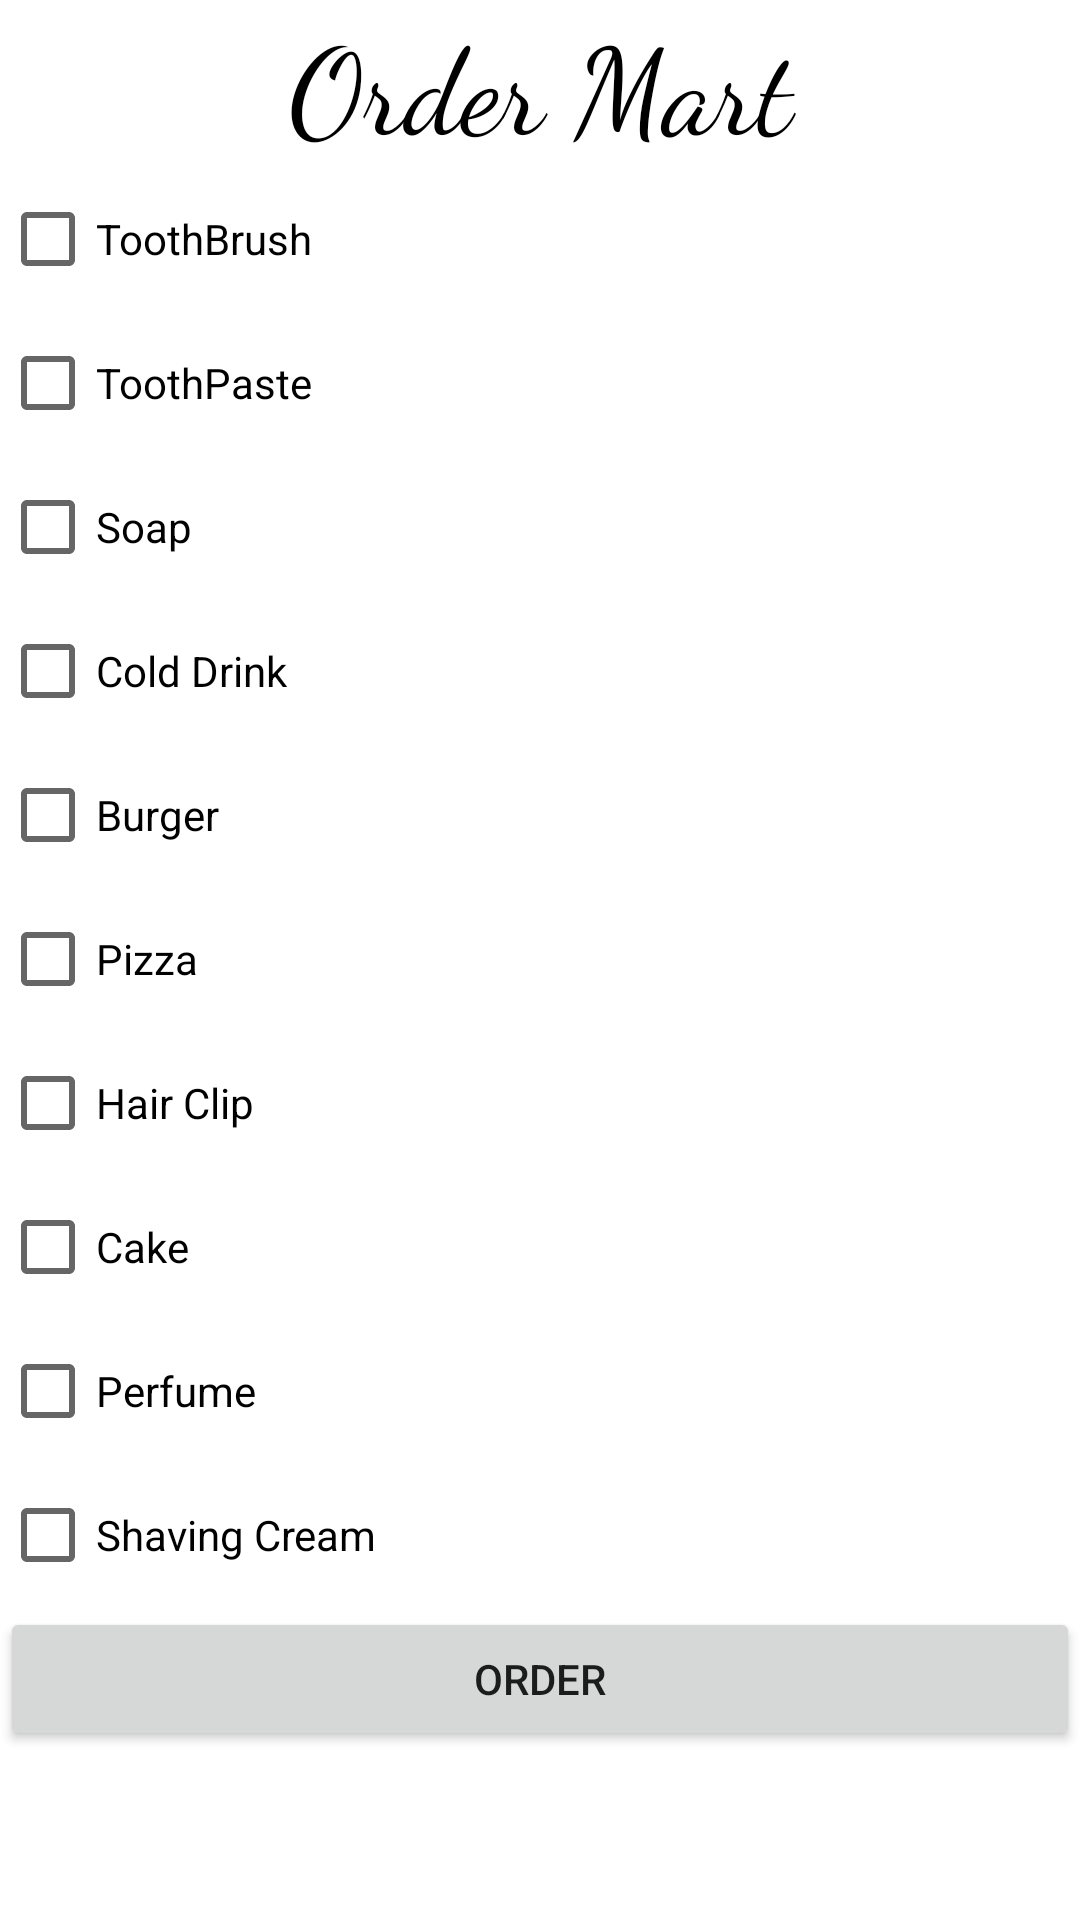

Layout XML and referenced resources for this Android screen:
<!-- AndroidManifest.xml: application theme Theme.Ordermg -->
<!-- res/layout/activity_main.xml -->
<?xml version="1.0" encoding="utf-8"?>
<RelativeLayout xmlns:android="http://schemas.android.com/apk/res/android"
    xmlns:app="http://schemas.android.com/apk/res-auto"
    xmlns:tools="http://schemas.android.com/tools"
    android:layout_width="match_parent"
    android:layout_height="match_parent"
    tools:context=".MainActivity">

    <TextView
        android:id="@+id/oh"
        android:layout_width="match_parent"
        android:layout_height="wrap_content"
        android:fontFamily="cursive"
        android:gravity="center"
        android:text="Order Mart"
        android:textColor="@color/black"
        android:textSize="40sp" />

    <CheckBox
        android:id="@+id/it1"
        android:layout_width="wrap_content"
        android:layout_height="wrap_content"
        android:layout_below="@id/oh"
        android:text="ToothBrush"/>

    <CheckBox
        android:id="@+id/it2"
        android:layout_width="match_parent"
        android:layout_height="wrap_content"
        android:layout_below="@id/it1"
        android:text="ToothPaste" />

    <CheckBox
        android:id="@+id/it3"
        android:layout_width="match_parent"
        android:layout_height="wrap_content"
        android:layout_below="@id/it2"
        android:text="Soap" />
    <CheckBox
        android:id="@+id/it4"
        android:layout_width="match_parent"
        android:layout_height="wrap_content"
        android:layout_below="@id/it3"
        android:text="Cold Drink"/>
    <CheckBox
        android:id="@+id/it5"
        android:layout_width="match_parent"
        android:layout_height="wrap_content"
        android:layout_below="@id/it4"
        android:text="Burger"/>
    <CheckBox
        android:id="@+id/it6"
        android:layout_width="match_parent"
        android:layout_height="wrap_content"
        android:layout_below="@id/it5"
        android:text="Pizza"/>
    <CheckBox
        android:id="@+id/it7"
        android:layout_width="match_parent"
        android:layout_height="wrap_content"
        android:layout_below="@id/it6"
        android:text="Hair Clip"/>
    <CheckBox
        android:id="@+id/it8"
        android:layout_width="match_parent"
        android:layout_height="wrap_content"
        android:layout_below="@id/it7"
        android:text="Cake"/>
    <CheckBox
        android:id="@+id/it9"
        android:layout_width="match_parent"
        android:layout_height="wrap_content"
        android:layout_below="@id/it8"
        android:text="Perfume"/>
    <CheckBox
        android:id="@+id/it10"
        android:layout_width="match_parent"
        android:layout_height="wrap_content"
        android:layout_below="@id/it9"
        android:text="Shaving Cream"/>


    <Button
        android:id="@+id/o"
        android:layout_width="match_parent"
        android:layout_height="wrap_content"
        android:layout_below="@id/it10"
        android:text="Order"/>

</RelativeLayout>
<!-- resources referenced by this layout -->
<resources>
  <style name="Theme.Ordermg" parent="Theme.MaterialComponents.DayNight.DarkActionBar">
          
          <item name="colorPrimary">@color/purple_500</item>
          <item name="colorPrimaryVariant">@color/purple_700</item>
          <item name="colorOnPrimary">@color/white</item>
          
          <item name="colorSecondary">@color/teal_200</item>
          <item name="colorSecondaryVariant">@color/teal_700</item>
          <item name="colorOnSecondary">@color/black</item>
          
          <item name="android:statusBarColor" tools:targetApi="l">?attr/colorPrimaryVariant</item>
          
      </style>
  <!-- not gathered from this repository: default colours our renderer supplied (Android Studio template values) -->
  <color name="purple_500">#FF6200EE</color>
  <color name="purple_700">#FF3700B3</color>
  <color name="teal_200">#FF03DAC5</color>
  <color name="teal_700">#FF018786</color>
  <color name="black">#FF000000</color>
  <color name="white">#FFFFFFFF</color>
</resources>
